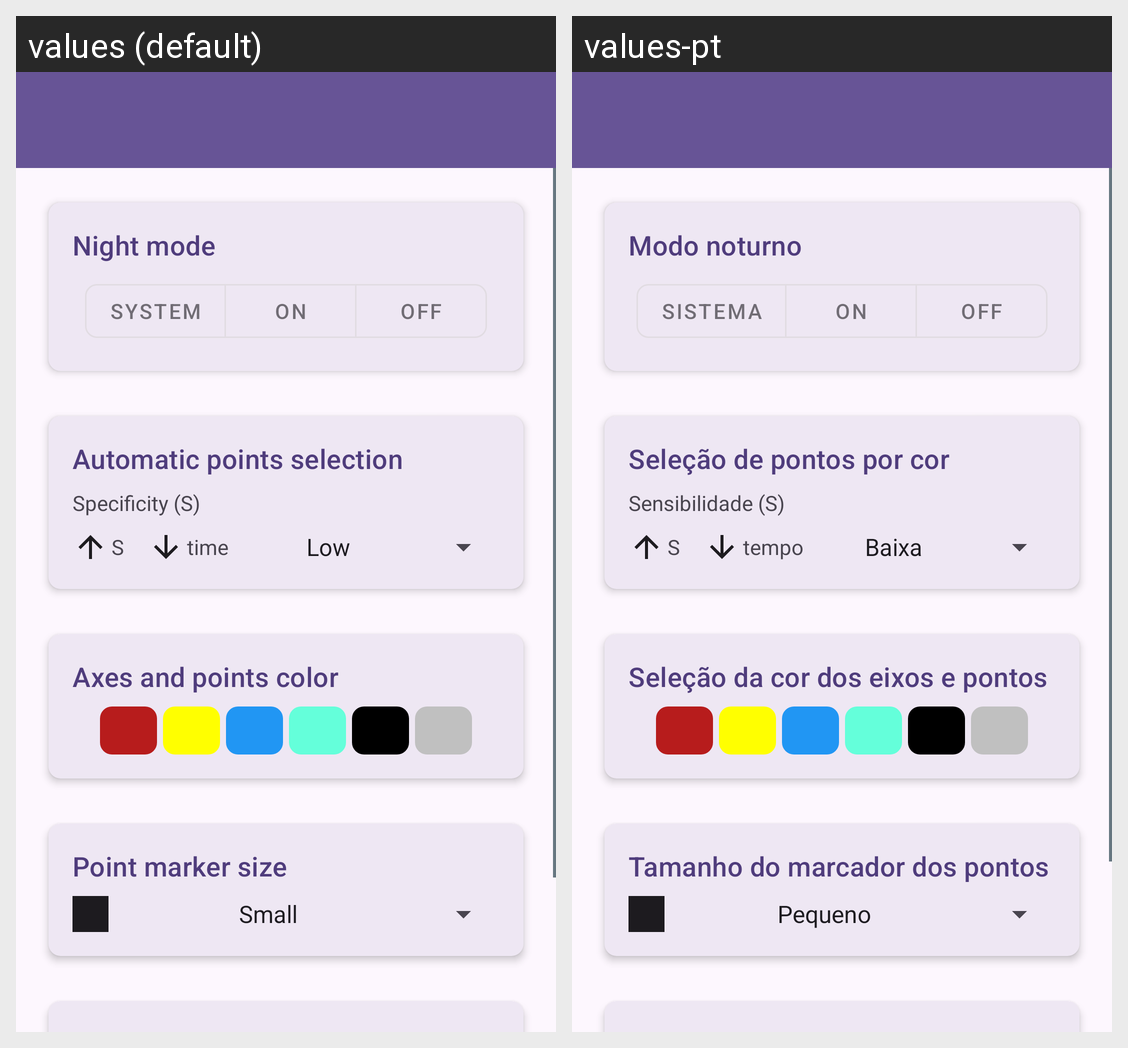

For this localized Android screen grid, give each drawn string resource with its value in every locale shown.
Android screen res/layout/activity_configuracoes.xml rendered under 2 locales, left to right: values (default), values-pt. Device: Nexus 5 (rendered at 1080×1920; each locale shown at half size, 540×960, under a caption strip naming it); theme AppTheme.
Strings drawn on this screen, with the default value and each locale's value (text and hints the layout hard-codes, and strings that could not be matched under every locale, appear in the picture but are not listed):

tema_escuro_titulo
  values: Night mode
  values-pt: Modo noturno

tema_escuro_bt_default
  values: System
  values-pt: Sistema

tema_escuro_bt_dark
  values: On
  values-pt: On

tema_escuro_bt_light
  values: Off
  values-pt: Off

modo_auto
  values: Automatic points selection
  values-pt: Seleção de pontos por cor

conf_sensibilidade_txt
  values: Specificity (S)
  values-pt: Sensibilidade (S)

conf_sensibilidade_S
  values: S
  values-pt: S

conf_sensibilidade_tempo
  values: time
  values-pt: tempo

cores_eixosp_titulo
  values: Axes and points color
  values-pt: Seleção da cor dos eixos e pontos

tamanho_pontos
  values: Point marker size
  values-pt: Tamanho do marcador dos pontos
